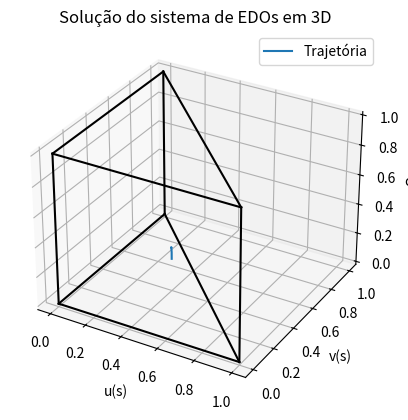

Python code for this plot:
import numpy as np
from scipy.integrate import solve_ivp
import matplotlib.pyplot as plt

alpha = 10**-3

muw0 = 1.0  # Viscosidade inicial sem polimero
     
# Funções dadas
def muw(c): #Viscosidade da agua
    return muw0 * 2**c

def muwc(c): #dmuw/dc
    return np.log(2) * muw0 * 2**c

def muo():
    return 4.0

def mug():
    return 0.25

def D(u, v, c):
    w = 1 - u - v
    return u**2 / muw(c) + v**2 / muo() + w**2 / mug()

def f(u, v, c):
    return (u**2 / muw(c)) / D(u, v, c)

def g(u, v, c):
    return (v**2 / muo()) / D(u, v, c)

# Derivadas parciais de f e g
def df_du(u, v, c):
    return (2 * u / muw(c) * D(u, v, c) - u**2 / muw(c) * D_du(u, v, c)) / (D(u, v, c)**2)

def df_dv(u, v, c):
    return (-u**2 / muw(c) * D_dv(u, v, c)) / (D(u, v, c)**2)

def df_dc(u, v, c):
    return u**2 * (-muwc(c) / muw(c)**2 * D(u, v, c) - D_dc(u, v, c) / muw(c)) / (D(u, v, c)**2)

def dg_du(u, v, c):
    return (-v**2 / muo() * D_du(u, v, c)) / (D(u, v, c)**2)

def dg_dv(u, v, c):
    return (2 * v / muo() * D(u, v, c) - v**2 / muo() * D_dv(u, v, c)) / (D(u, v, c)**2)

def dg_dc(u, v, c):
    return -v**2 / muo() * D_dc(u, v, c) / (D(u, v, c)**2)

def D_du(u, v, c):
    w = 1 - u - v
    return 2 * u / muw(c) - 2 * w / mug()

def D_dv(u, v, c):
    w = 1 - u - v
    return 2 * v / muo() - 2 * w / mug()

def D_dc(u, v, c):
    return -u**2 * muwc(c) / muw(c)**2

def muwc(c):
    return 1.0

def a(c):
    return np.sqrt(c)

def da_dc(c):
    return 1.0 / (2*np.sqrt(c))    

def lambdac(u,v,c):
    return f(u, v, c)/ (u + alpha* da_dc(c))

def detalpha(u, v, c):
    return ((df_du(u, v, c)-lambdac(u,v,c)) * (dg_dv(u, v, c)-lambdac(u,v,c)) - df_dv(u,v,c) * dg_du(u, v, c))

def det1(u, v, c):
    return (df_dv(u, v, c) * dg_dc(u, v, c) - df_dc(u,v,c) * (dg_dv(u, v, c)-lambdac(u,v,c)))

def det2(u,v,c):
    return (df_dc(u,v,c) * dg_du(u,v,c) - (df_du(u,v,c)-lambdac(u,v,c)) * dg_dc(u,v,c))

def p(u, v, c):
    return det1(u,v,c)/detalpha(u,v,c)

def q(u, v, c):
    return det2(u,v,c)/detalpha(u,v,c)

def N(u, v, c):
    return np.sqrt( (p(u, v, c)**2) + (q(u, v, c)**2) + 1)

# Sistema de EDOs
def system(s, y):
    u, v, c = y
    print(u,v,c)
    eq1 = p(u, v, c)/N(u, v, c)
    eq2 = q(u, v, c)/N(u, v, c)
    eq3 = 1.0/N(u, v, c)
    return [eq1, eq2, eq3]

# Condições iniciais
u0, v0, c0 = 0.4, 0.4, 0.2
y0 = [u0, v0, c0]

# Intervalo de integração
t_span = (0,1)

# Resolução do sistema
sol = solve_ivp(system, t_span, y0, method='LSODA', t_eval=np.linspace(0,1,200000))

# Verificação dos resultados
if sol.y.shape[0] != 3:
    raise ValueError("A solução não retornou os valores esperados.")

# Plot dos resultados em 3D
fig = plt.figure()
ax = fig.add_subplot(111, projection='3d')
ax.plot(sol.y[0], sol.y[1], sol.y[2], label='Trajetória')
ax.set_xlabel('u(s)')
ax.set_ylabel('v(s)')
ax.set_zlabel('c(s)')
ax.legend()

# Adicionar o triângulo que vai de c=0 a c=1
vertices = np.array([
    [0, 0, 0], [1, 0, 0], [0, 1, 0],
    [0, 0, 1], [1, 0, 1], [0, 1, 1]
])
edges = [
    (vertices[0], vertices[1]),
    (vertices[0], vertices[2]),
    (vertices[0], vertices[3]),
    (vertices[1], vertices[2]),
    (vertices[1], vertices[4]),
    (vertices[2], vertices[5]),
    (vertices[3], vertices[4]),
    (vertices[3], vertices[5]),
    (vertices[4], vertices[5])
]

for edge in edges:
    ax.plot(*zip(*edge), color='black')

plt.title('Solução do sistema de EDOs em 3D')
plt.show()
